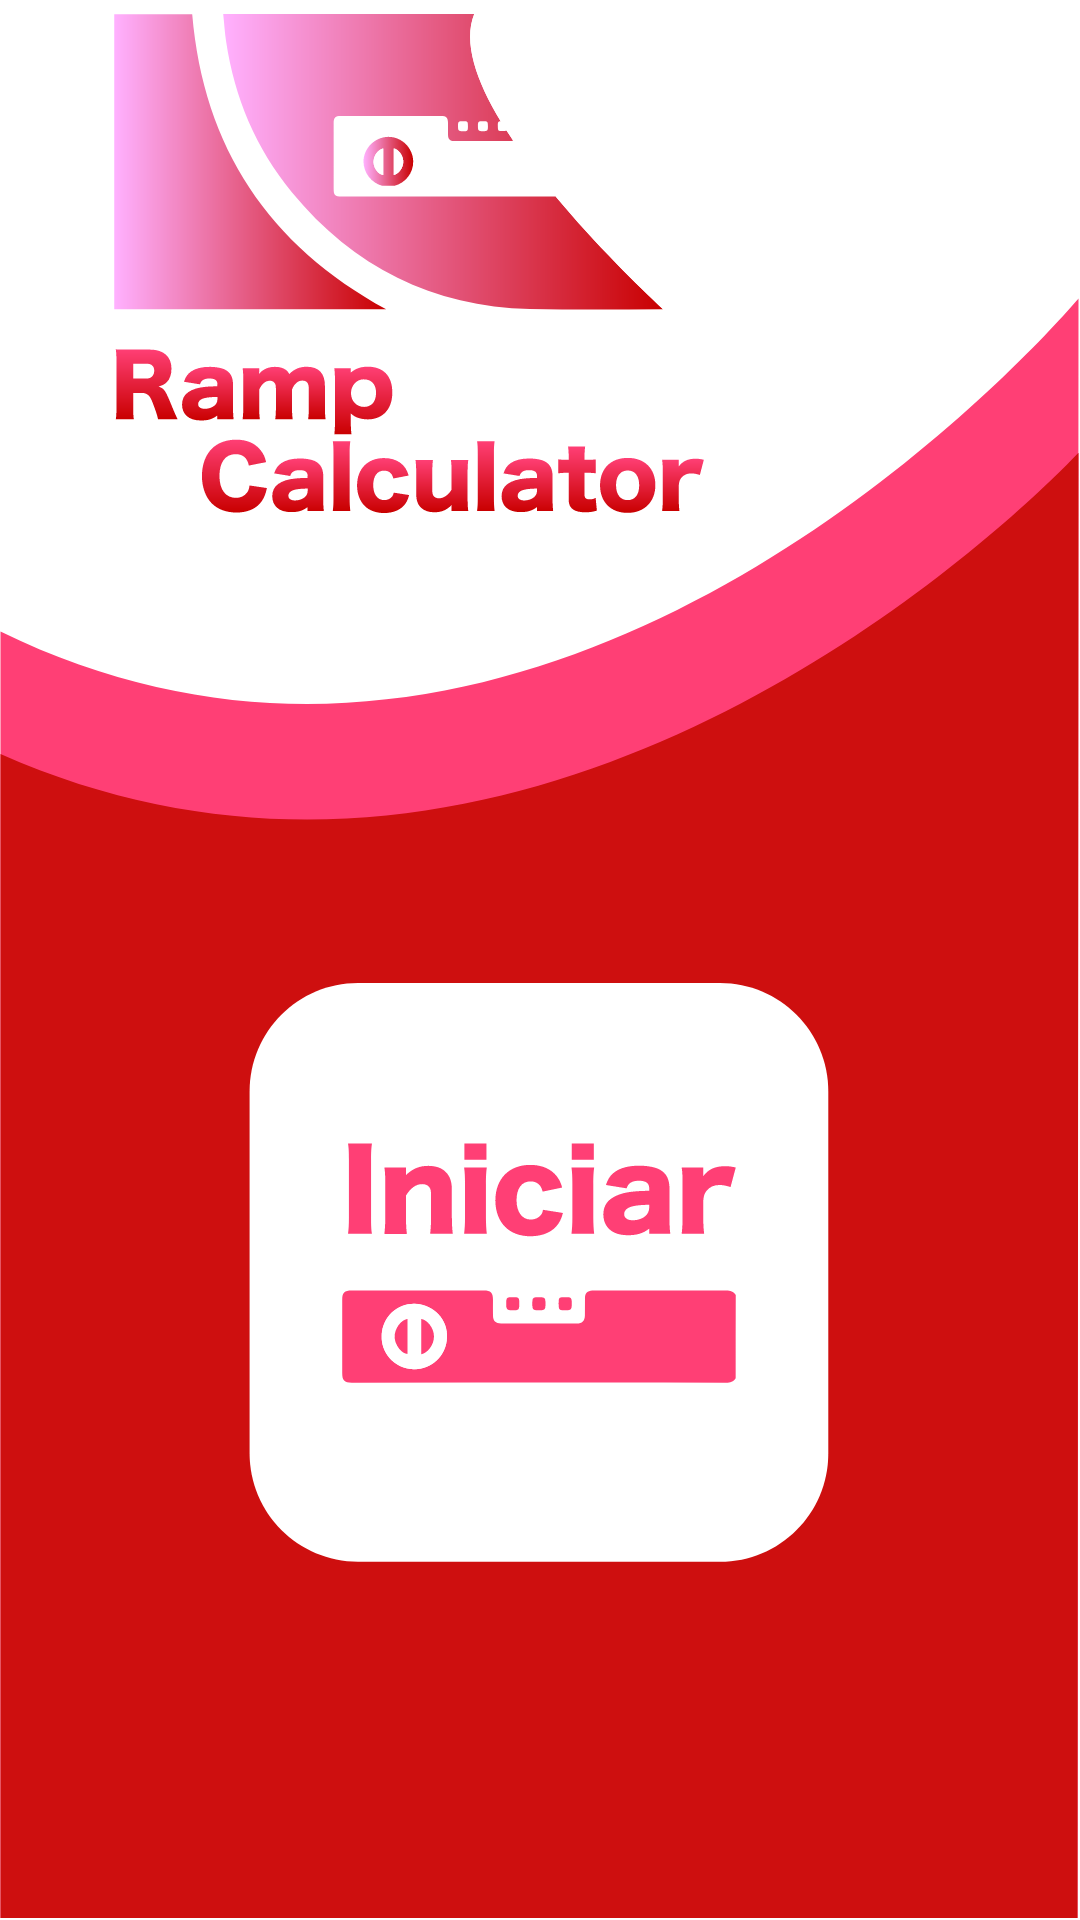

Android layout source for this screen:
<!-- AndroidManifest.xml: application theme Theme.Rampacalculator -->
<!-- res/layout/activity_first.xml -->
<?xml version="1.0" encoding="utf-8"?>
<androidx.constraintlayout.widget.ConstraintLayout xmlns:android="http://schemas.android.com/apk/res/android"
    xmlns:app="http://schemas.android.com/apk/res-auto"
    xmlns:tools="http://schemas.android.com/tools"
    android:layout_width="match_parent"
    android:layout_height="match_parent"
    tools:context=".ui.activity.FirstActivity">


    <ImageView
        android:id="@+id/imageView"
        android:layout_width="match_parent"
        android:layout_height="match_parent"
        android:background="@drawable/ic_background_rc"
        app:layout_constraintBottom_toBottomOf="parent"
        app:layout_constraintEnd_toEndOf="parent"
        app:layout_constraintStart_toStartOf="parent"
        app:layout_constraintTop_toTopOf="parent" />

    <ImageView
        android:layout_width="223dp"
        android:layout_height="217dp"
        android:layout_marginStart="2dp"
        android:layout_marginTop="2dp"
        android:layout_marginEnd="2dp"
        android:layout_marginBottom="489dp"
        android:src="@drawable/ic_ramp_logo"
        app:layout_constraintBottom_toBottomOf="@+id/imageView"
        app:layout_constraintEnd_toEndOf="parent"
        app:layout_constraintHorizontal_bias="0.168"
        app:layout_constraintStart_toStartOf="parent"
        app:layout_constraintTop_toTopOf="parent"
        app:layout_constraintVertical_bias="0.217" />

    <ImageButton
        android:id="@+id/btn_iniciar"
        android:layout_width="wrap_content"
        android:layout_height="wrap_content"
        android:layout_marginBottom="115dp"
        android:background="@drawable/ic_button_inciar"
        app:layout_constraintBottom_toBottomOf="parent"
        app:layout_constraintEnd_toEndOf="parent"
        app:layout_constraintHorizontal_bias="0.497"
        app:layout_constraintStart_toStartOf="parent"
        app:layout_constraintTop_toTopOf="parent"
        app:layout_constraintVertical_bias="1.0" />


</androidx.constraintlayout.widget.ConstraintLayout>
<!-- resources referenced by this layout -->
<resources>
  <!-- drawable ic_background_rc (drawable) -->
  <vector xmlns:android="http://schemas.android.com/apk/res/android"
      android:width="1080dp"
      android:height="2370dp"
      android:viewportWidth="1080"
      android:viewportHeight="2370">
    <path
        android:pathData="M1078.5,368.5c0,0 -511,754 -1078,411v1588h1077L1078.5,368.5z"
        android:fillColor="#FF3F75"/>
    <path
        android:pathData="M1078.5,559c0,0 -511,682.1 -1078,371.8v1436.7h1077L1078.5,559z"
        android:fillColor="#CE0F0F"/>
  </vector>
  <!-- drawable ic_button_inciar: vector/xml drawable (drawable, 4887 chars, omitted) -->
  <!-- drawable ic_ramp_logo: vector/xml drawable (drawable, 18166 chars, omitted) -->
  <style name="Theme.Rampacalculator" parent="Theme.MaterialComponents.DayNight.NoActionBar">
          
          <item name="colorPrimary">@color/purple_500</item>
          <item name="colorPrimaryVariant">@color/purple_700</item>
          <item name="colorOnPrimary">@color/white</item>
          
          <item name="colorSecondary">@color/teal_200</item>
          <item name="colorSecondaryVariant">@color/teal_700</item>
          <item name="colorOnSecondary">@color/gray333</item>
          
          <item name="android:statusBarColor" tools:targetApi="l">?attr/colorPrimaryVariant</item>
          
      </style>
  <color name="purple_500">#CDC6D8</color>
  <color name="purple_700">#FFFFFF</color>
  <color name="white">#FFFFFFFF</color>
  <color name="teal_200">#FF03DAC5</color>
  <color name="teal_700">#FF018786</color>
  <color name="gray333">#FFFFFF</color>
</resources>
